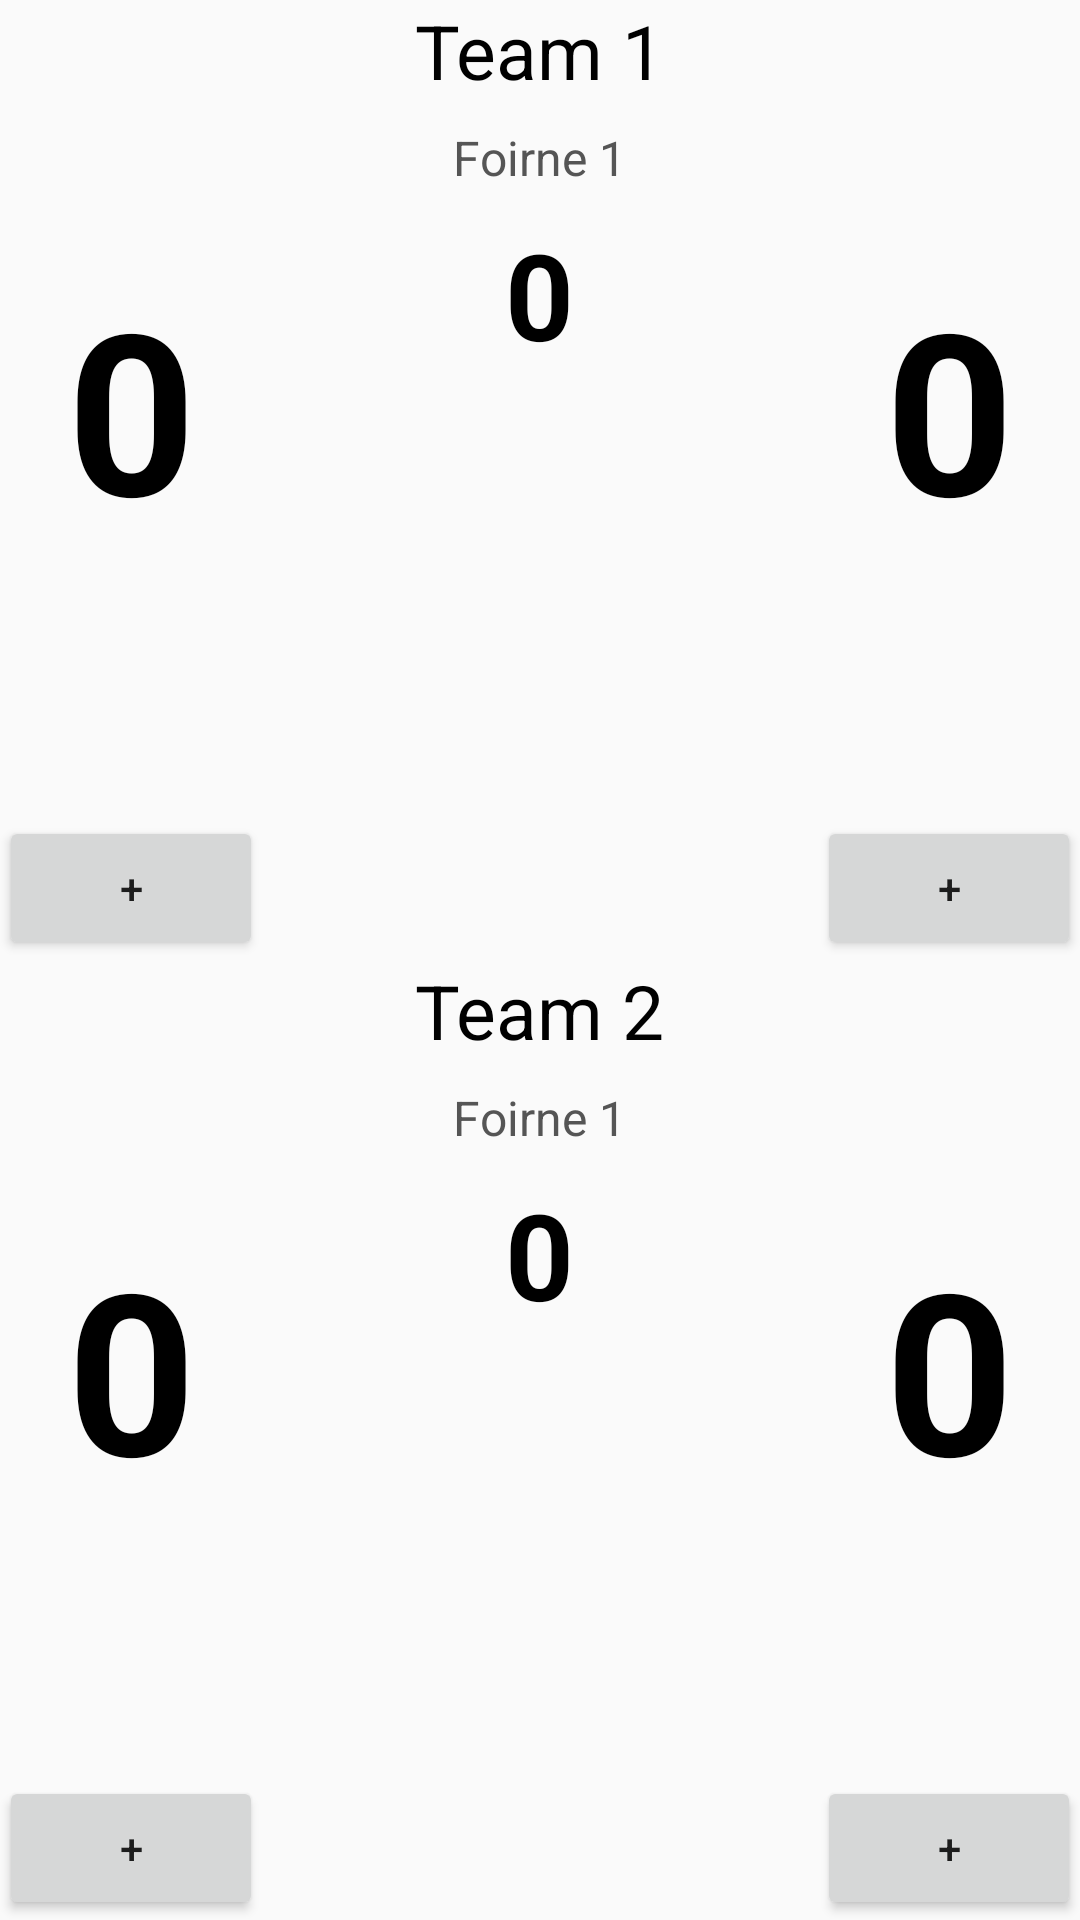

Here is an Android app screen rendered from its layout file. Give the layout XML and the strings, colors and styles it references.
<!-- AndroidManifest.xml: application theme AppTheme -->
<!-- res/layout/activity_main.xml -->
<LinearLayout xmlns:android="http://schemas.android.com/apk/res/android"
    xmlns:tools="http://schemas.android.com/tools"
    android:layout_width="match_parent"
    android:layout_height="match_parent"
    android:orientation="vertical"
    android:paddingBottom="@dimen/activity_vertical_margin"
    android:paddingLeft="@dimen/activity_horizontal_margin"
    android:paddingRight="@dimen/activity_horizontal_margin"
    android:paddingTop="@dimen/activity_vertical_margin"
    tools:context=".MainActivity">

    <LinearLayout
        android:layout_width="match_parent"
        android:layout_height="0dp"
        android:layout_weight="1"
        android:orientation="horizontal">

        <LinearLayout
            android:layout_width="wrap_content"
            android:layout_height="match_parent"
            android:orientation="vertical">

            <TextView
                android:layout_width="match_parent"
                android:layout_height="wrap_content"
                android:layout_weight="1"
                android:gravity="center"
                android:text="0"
                android:textColor="#000"
                android:textIsSelectable="false"
                android:textSize="75sp"
                android:textStyle="bold" />

            <Button
                android:layout_width="wrap_content"
                android:layout_height="wrap_content"
                android:text="+" />

        </LinearLayout>

        <LinearLayout
            android:layout_width="0dp"
            android:layout_height="match_parent"
            android:layout_weight="1"
            android:gravity="center_horizontal"
            android:orientation="vertical">

            <TextView
                android:layout_width="wrap_content"
                android:layout_height="wrap_content"
                android:layout_marginBottom="8dp"
                android:text="Team 1"
                android:textColor="#000"
                android:textSize="25sp" />

            <TextView
                android:layout_width="wrap_content"
                android:layout_height="wrap_content"
                android:layout_marginBottom="8dp"
                android:text="Foirne 1"
                android:textColor="#555"
                android:textSize="16sp" />

            <TextView
                android:layout_width="wrap_content"
                android:layout_height="wrap_content"
                android:text="0"
                android:textColor="#000"
                android:textSize="40sp"
                android:textStyle="bold" />

        </LinearLayout>

        <LinearLayout
            android:layout_width="wrap_content"
            android:layout_height="match_parent"
            android:orientation="vertical">

            <TextView
                android:layout_width="match_parent"
                android:layout_height="wrap_content"
                android:layout_weight="1"
                android:gravity="center"
                android:text="0"
                android:textColor="#000"
                android:textSize="75sp"
                android:textStyle="bold" />

            <Button
                android:layout_width="wrap_content"
                android:layout_height="wrap_content"
                android:text="+" />

        </LinearLayout>

    </LinearLayout>


    <LinearLayout
        android:layout_width="match_parent"
        android:layout_height="0dp"
        android:layout_weight="1"
        android:orientation="horizontal">

        <LinearLayout
            android:layout_width="wrap_content"
            android:layout_height="match_parent"
            android:orientation="vertical">

            <TextView
                android:layout_width="match_parent"
                android:layout_height="wrap_content"
                android:layout_weight="1"
                android:gravity="center"
                android:text="0"
                android:textColor="#000"
                android:textIsSelectable="false"
                android:textSize="75sp"
                android:textStyle="bold" />

            <Button
                android:layout_width="wrap_content"
                android:layout_height="wrap_content"
                android:text="+" />

        </LinearLayout>

        <LinearLayout
            android:layout_width="0dp"
            android:layout_height="match_parent"
            android:layout_weight="1"
            android:gravity="center_horizontal"
            android:orientation="vertical">

            <TextView
                android:layout_width="wrap_content"
                android:layout_height="wrap_content"
                android:layout_marginBottom="8dp"
                android:text="Team 2"
                android:textColor="#000"
                android:textSize="25sp" />

            <TextView
                android:layout_width="wrap_content"
                android:layout_height="wrap_content"
                android:layout_marginBottom="8dp"
                android:text="Foirne 1"
                android:textColor="#555"
                android:textSize="16sp" />

            <TextView
                android:layout_width="wrap_content"
                android:layout_height="wrap_content"
                android:text="0"
                android:textColor="#000"
                android:textSize="40sp"
                android:textStyle="bold" />

        </LinearLayout>

        <LinearLayout
            android:layout_width="wrap_content"
            android:layout_height="match_parent"
            android:orientation="vertical">

            <TextView
                android:layout_width="match_parent"
                android:layout_height="wrap_content"
                android:layout_weight="1"
                android:gravity="center"
                android:text="0"
                android:textColor="#000"
                android:textSize="75sp"
                android:textStyle="bold" />

            <Button
                android:layout_width="wrap_content"
                android:layout_height="wrap_content"
                android:text="+" />

        </LinearLayout>
    </LinearLayout>
</LinearLayout>
<!-- resources referenced by this layout -->
<resources>
  <style name="AppTheme" parent="Theme.AppCompat.Light.DarkActionBar">
          
          <item name="colorPrimary">#8BC34A</item>
          <item name="colorPrimaryDark">#689F38</item>
      </style>
</resources>
